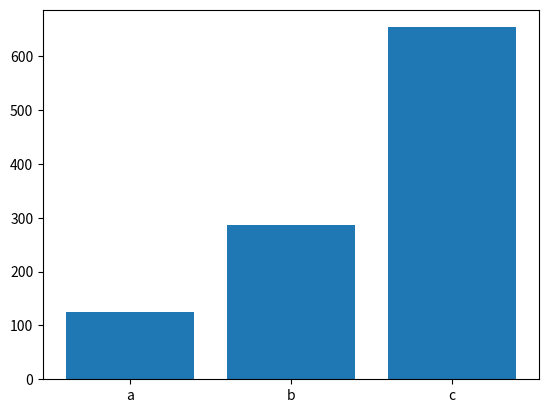

Python code for this plot:
#Manejos de graficas en python

import matplotlib.pyplot as plt

def generate_bar_chart(labels,values):
    fig, ax = plt.subplots()
    ax.bar(labels,values)
    plt.show()

def generate_pie_chart(labels, values):
    fig, ax = plt.subplots()
    ax.pie(values, labels=labels)
    ax.axis('equal')
    plt.show()


labels = ['a','b','b','c']
values = [125,286,100,654]

generate_bar_chart(labels,values)
#generate_pie_chart(labels, values)
